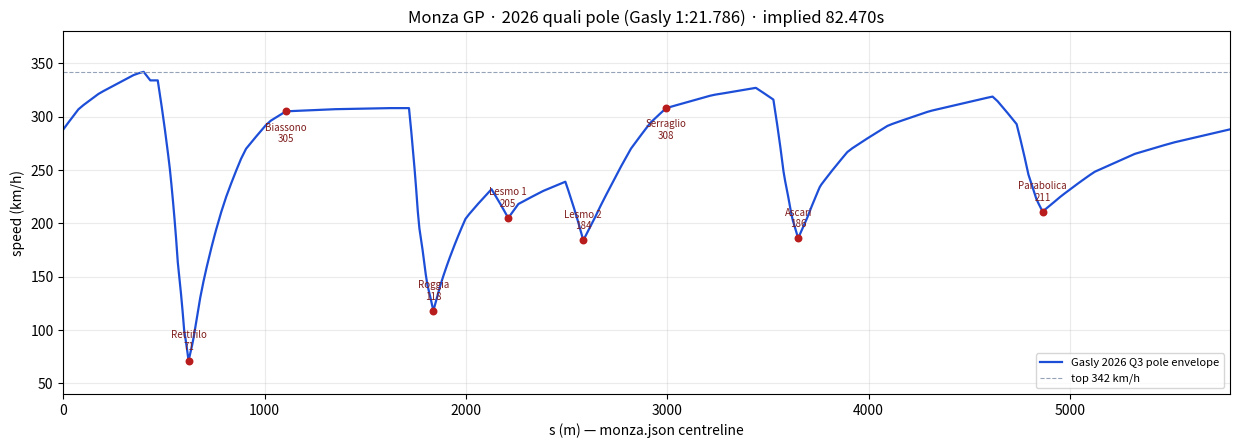

The matplotlib source for this figure:
#!/usr/bin/env python3
"""Build monza.speeds.json from sourced 2026 Gasly pole-lap waypoints.

Does not redistribute FastF1 / F1 car_data traces. Waypoints below are
summaries cited in docs/research/monza-speeds-notes.md.
"""

from __future__ import annotations

import json
import math
from pathlib import Path

LENGTH_M = 5793.4
OUT_JSON = Path("src/tracks/monza.speeds.json")
OUT_PLOT = Path("docs/research/monza-speeds-vs-s.png")

# Corner stations copied from src/tracks/monza.json
RETTIFILO = 622.279
BIASSONO = 1106.426
ROGGIA = 1838.272
LESMO1 = 2210.232
LESMO2 = 2582.962
SERRAGLIO = 2995.137
ASCARI = 3650.29
PARABOLICA = 4864.548

# Official FIA loops on this centreline (see notes).
SPEED_TRAP_S = RETTIFILO - 190.0  # 190 m before T1 (FIA 2026 circuit map)
I1_S = ROGGIA - 230.0  # 230 m before T4
I2_S = ASCARI - 210.0  # 210 m before T8
S1_S = 2061.0 * (LENGTH_M / 5793.0)
S2_S = (2061.0 + 1823.0) * (LENGTH_M / 5793.0)

# Brake Δ from Brembo 2026 (Rettifilo / Roggia) or FastF1 brake-flag→apex
# time × mean speed on Gasly pole lap (Lesmos / Ascari / Parabolica).
RETTIFILO_BRAKE = RETTIFILO - 153.0
ROGGIA_BRAKE = ROGGIA - 121.0
LESMO1_BRAKE = LESMO1 - 83.0
LESMO2_BRAKE = LESMO2 - 89.0
ASCARI_BRAKE = ASCARI - 123.0
PARABOLICA_BRAKE = PARABOLICA - 129.0


def dense_range(a: float, b: float, step: float) -> list[float]:
    if b <= a:
        return [a] if abs(b - a) < 1e-9 else []
    n = max(1, math.ceil((b - a) / step))
    return [a + i * (b - a) / n for i in range(n)]


# Waypoints: (s, speed_kmh, phase). Sourced numbers keep their exact s.
# Intermediate points only shape the envelope between sources.
WAYPOINTS: list[tuple[float, float, str]] = [
    (0.0, 288.0, "accel"),
    (80.0, 308.0, "accel"),
    (180.0, 322.0, "accel"),
    (280.0, 332.0, "accel"),
    (360.0, 340.0, "accel"),
    (400.0, 342.0, "hold"),
    (SPEED_TRAP_S, 334.0, "hold"),
    (RETTIFILO_BRAKE, 334.0, "brake"),
    (530.0, 250.0, "brake"),
    (570.0, 160.0, "brake"),
    (600.0, 100.0, "brake"),
    (RETTIFILO, 71.0, "apex"),
    (645.0, 90.0, "apex"),
    (680.0, 130.0, "exit"),
    (720.0, 165.0, "exit"),
    (800.0, 220.0, "accel"),
    (900.0, 268.0, "accel"),
    (1020.0, 295.0, "accel"),
    (BIASSONO, 305.0, "hold"),
    (1350.0, 307.0, "hold"),
    (I1_S, 308.0, "hold"),
    (ROGGIA_BRAKE, 308.0, "brake"),
    (1765.0, 200.0, "brake"),
    (1805.0, 145.0, "brake"),
    (ROGGIA, 118.0, "apex"),
    (1870.0, 140.0, "exit"),
    (1920.0, 168.0, "exit"),
    (2000.0, 205.0, "accel"),
    (LESMO1_BRAKE, 232.0, "brake"),
    (LESMO1, 205.0, "apex"),
    (2260.0, 218.0, "exit"),
    (2380.0, 230.0, "accel"),
    (LESMO2_BRAKE, 239.0, "brake"),
    (LESMO2, 184.0, "apex"),
    (2640.0, 205.0, "exit"),
    (2720.0, 235.0, "accel"),
    (2820.0, 270.0, "accel"),
    (2920.0, 295.0, "accel"),
    (SERRAGLIO, 308.0, "hold"),
    (3220.0, 320.0, "accel"),
    (I2_S, 327.0, "hold"),
    (ASCARI_BRAKE, 316.0, "brake"),
    (3580.0, 245.0, "brake"),
    (3620.0, 205.0, "brake"),
    (ASCARI, 186.0, "apex"),
    (3695.0, 205.0, "exit"),
    (3760.0, 235.0, "exit"),
    (3900.0, 268.0, "accel"),
    (4100.0, 292.0, "accel"),
    (4300.0, 305.0, "accel"),
    (4500.0, 314.0, "accel"),
    (4620.0, 319.0, "hold"),
    (PARABOLICA_BRAKE, 293.0, "brake"),
    (4795.0, 245.0, "brake"),
    (4835.0, 222.0, "brake"),
    (PARABOLICA, 211.0, "apex"),
    (4960.0, 226.0, "exit"),
    (5120.0, 248.0, "accel"),
    (5320.0, 265.0, "accel"),
    (5520.0, 276.0, "accel"),
    (5680.0, 283.0, "accel"),
    (LENGTH_M, 288.0, "accel"),
]


def lerp(a: float, b: float, t: float) -> float:
    return a + (b - a) * t


def speed_at(s: float) -> tuple[float, str]:
    if s <= WAYPOINTS[0][0]:
        return WAYPOINTS[0][1], WAYPOINTS[0][2]
    if s >= WAYPOINTS[-1][0]:
        return WAYPOINTS[-1][1], WAYPOINTS[-1][2]
    for i in range(len(WAYPOINTS) - 1):
        s0, v0, p0 = WAYPOINTS[i]
        s1, v1, p1 = WAYPOINTS[i + 1]
        if s0 <= s <= s1:
            t = 0.0 if s1 == s0 else (s - s0) / (s1 - s0)
            # Constant-decel / accel in v² between brake / accel pairs.
            if p0 in ("brake", "accel", "exit") or p1 in ("brake", "accel"):
                u0, u1 = v0 / 3.6, v1 / 3.6
                u2 = lerp(u0 * u0, u1 * u1, t)
                v = math.sqrt(max(u2, 1.0)) * 3.6
            else:
                v = lerp(v0, v1, t)
            phase = p0 if t < 0.5 else p1
            return v, phase
    return WAYPOINTS[-1][1], WAYPOINTS[-1][2]


def sample_stations() -> list[float]:
    fine = [
        (0.0, RETTIFILO_BRAKE - 20, 25.0),
        (RETTIFILO_BRAKE - 20, 760.0, 8.0),
        (760.0, ROGGIA_BRAKE - 20, 25.0),
        (ROGGIA_BRAKE - 20, 1960.0, 8.0),
        (1960.0, LESMO1_BRAKE - 15, 20.0),
        (LESMO1_BRAKE - 15, LESMO1 + 80, 10.0),
        (LESMO1 + 80, LESMO2_BRAKE - 15, 20.0),
        (LESMO2_BRAKE - 15, LESMO2 + 90, 10.0),
        (LESMO2 + 90, ASCARI_BRAKE - 20, 25.0),
        (ASCARI_BRAKE - 20, 3820.0, 8.0),
        (3820.0, PARABOLICA_BRAKE - 20, 25.0),
        (PARABOLICA_BRAKE - 20, 5050.0, 10.0),
        (5050.0, LENGTH_M, 25.0),
    ]
    stations: list[float] = []
    for a, b, step in fine:
        a = max(0.0, min(LENGTH_M, a))
        b = max(0.0, min(LENGTH_M, b))
        stations.extend(dense_range(a, b, step))
    must = [
        0.0,
        SPEED_TRAP_S,
        RETTIFILO_BRAKE,
        RETTIFILO,
        BIASSONO,
        I1_S,
        ROGGIA_BRAKE,
        ROGGIA,
        S1_S,
        LESMO1_BRAKE,
        LESMO1,
        LESMO2_BRAKE,
        LESMO2,
        SERRAGLIO,
        I2_S,
        ASCARI_BRAKE,
        ASCARI,
        S2_S,
        PARABOLICA_BRAKE,
        PARABOLICA,
        LENGTH_M,
    ]
    stations.extend(must)
    stations = sorted(set(round(s, 3) for s in stations if 0.0 <= s <= LENGTH_M + 1e-9))
    if stations[-1] != LENGTH_M:
        stations.append(LENGTH_M)
    if stations[0] != 0.0:
        stations.insert(0, 0.0)
    return stations


def integrate(samples: list[dict]) -> float:
    t = 0.0
    for i in range(len(samples) - 1):
        ds = samples[i + 1]["s"] - samples[i]["s"]
        v0 = samples[i]["speedKmh"] / 3.6
        v1 = samples[i + 1]["speedKmh"] / 3.6
        if v0 <= 0 or v1 <= 0:
            raise ValueError("non-positive speed")
        t += ds / ((v0 + v1) / 2.0)
    return t


def sector_time(samples: list[dict], a: float, b: float) -> float:
    pts = [s for s in samples if a - 1e-9 <= s["s"] <= b + 1e-9]
    if pts[0]["s"] > a:
        v, _ = speed_at(a)
        pts.insert(0, {"s": a, "speedKmh": v})
    if pts[-1]["s"] < b:
        v, _ = speed_at(b)
        pts.append({"s": b, "speedKmh": v})
    return integrate(pts)


def max_gap(samples: list[dict], lo: float, hi: float) -> float:
    ss = [s["s"] for s in samples if lo - 1e-9 <= s["s"] <= hi + 1e-9]
    return max(ss[i + 1] - ss[i] for i in range(len(ss) - 1))


def nearest(samples: list[dict], s: float) -> dict:
    return min(samples, key=lambda p: abs(p["s"] - s))


def build_samples() -> list[dict]:
    out = []
    for s in sample_stations():
        v, phase = speed_at(s)
        out.append(
            {
                "s": round(s, 3),
                "speedKmh": round(v, 1),
                "phase": phase,
            }
        )
    # Force sourced stations to the exact published speeds.
    lock = {
        0.0: (288.0, "accel"),
        SPEED_TRAP_S: (334.0, "hold"),
        RETTIFILO_BRAKE: (334.0, "brake"),
        RETTIFILO: (71.0, "apex"),
        BIASSONO: (305.0, "hold"),
        I1_S: (308.0, "hold"),
        ROGGIA_BRAKE: (308.0, "brake"),
        ROGGIA: (118.0, "apex"),
        LESMO1_BRAKE: (232.0, "brake"),
        LESMO1: (205.0, "apex"),
        LESMO2_BRAKE: (239.0, "brake"),
        LESMO2: (184.0, "apex"),
        SERRAGLIO: (308.0, "hold"),
        I2_S: (327.0, "hold"),
        ASCARI_BRAKE: (316.0, "brake"),
        ASCARI: (186.0, "apex"),
        PARABOLICA_BRAKE: (293.0, "brake"),
        PARABOLICA: (211.0, "apex"),
        LENGTH_M: (288.0, "accel"),
    }
    for p in out:
        for key, (v, phase) in lock.items():
            if abs(p["s"] - key) < 0.02:
                p["speedKmh"] = v
                p["phase"] = phase
    return out


def corners() -> list[dict]:
    return [
        {
            "id": "rettifilo",
            "name": "Variante del Rettifilo",
            "s": RETTIFILO,
            "entrySpeedKmh": 334,
            "apexSpeedKmh": 71,
            "exitSpeedKmh": 165,
            "brakePointS": round(RETTIFILO_BRAKE, 3),
            "brakePointConfidence": "high",
            "apexS": RETTIFILO,
            "apexConfidence": "high",
            "turnInS": 590.0,
            "exitS": 720.0,
            "gear": 1,
            "notes": (
                "Slower of the two chicane apexes (T1 right). FastF1 car_data min "
                "71 km/h in 1st on Gasly pole lap; T2 is already accelerating. "
                "Brake Δ 153 m from Brembo 2026 T1 simulation; official SpeedST "
                "on this lap 334 km/h."
            ),
        },
        {
            "id": "biassono",
            "name": "Curva Biassono",
            "s": BIASSONO,
            "entrySpeedKmh": 305,
            "apexSpeedKmh": 305,
            "exitSpeedKmh": 307,
            "brakePointS": BIASSONO,
            "brakePointConfidence": "high",
            "apexS": BIASSONO,
            "apexConfidence": "high",
            "gear": 8,
            "notes": (
                "No brake or lift on the pole lap (full throttle through Curva "
                "Grande). Speed is still climbing out of Rettifilo; 305 km/h at "
                "the geometric apex, 307–308 km/h by the I1 loop."
            ),
        },
        {
            "id": "roggia",
            "name": "Variante della Roggia",
            "s": ROGGIA,
            "entrySpeedKmh": 308,
            "apexSpeedKmh": 118,
            "exitSpeedKmh": 168,
            "brakePointS": round(ROGGIA_BRAKE, 3),
            "brakePointConfidence": "medium",
            "apexS": ROGGIA,
            "apexConfidence": "medium",
            "turnInS": 1810.0,
            "exitS": 1920.0,
            "gear": 2,
            "notes": (
                "Official SpeedI1 on this lap 308 km/h (230 m before T4). Apex "
                "118 km/h is the first valid FastF1 sample after a timing dropout "
                "through the stop, matching FormulaDream's published Gasly Q3 "
                "chicane min. Brake Δ 121 m from Brembo 2026 T4 note."
            ),
        },
        {
            "id": "lesmo1",
            "name": "Lesmo 1",
            "s": LESMO1,
            "entrySpeedKmh": 232,
            "apexSpeedKmh": 205,
            "exitSpeedKmh": 218,
            "brakePointS": round(LESMO1_BRAKE, 3),
            "brakePointConfidence": "high",
            "apexS": LESMO1,
            "apexConfidence": "high",
            "gear": 5,
            "notes": (
                "Short brake, not a lift-only. FastF1 pole lap: brake-on 232 km/h, "
                "min 205 km/h in 5th. FP2 top-7 mean was 239→203."
            ),
        },
        {
            "id": "lesmo2",
            "name": "Lesmo 2",
            "s": LESMO2,
            "entrySpeedKmh": 239,
            "apexSpeedKmh": 184,
            "exitSpeedKmh": 218,
            "brakePointS": round(LESMO2_BRAKE, 3),
            "brakePointConfidence": "high",
            "apexS": LESMO2,
            "apexConfidence": "high",
            "gear": 4,
            "notes": (
                "Harder stop than Lesmo 1. FastF1 pole lap: brake-on 239 km/h, "
                "min 184 km/h in 4th. FP2 top-7 mean was 236→182."
            ),
        },
        {
            "id": "serraglio",
            "name": "Curva del Serraglio",
            "s": SERRAGLIO,
            "entrySpeedKmh": 308,
            "apexSpeedKmh": 308,
            "exitSpeedKmh": 320,
            "brakePointS": SERRAGLIO,
            "brakePointConfidence": "high",
            "apexS": SERRAGLIO,
            "apexConfidence": "high",
            "gear": 8,
            "notes": (
                "No brake or lift on the pole lap. Wide left kink taken as part "
                "of the drive from Lesmo 2 to the I2 loop (327 km/h)."
            ),
        },
        {
            "id": "ascari",
            "name": "Variante Ascari",
            "s": ASCARI,
            "entrySpeedKmh": 316,
            "apexSpeedKmh": 186,
            "exitSpeedKmh": 235,
            "brakePointS": round(ASCARI_BRAKE, 3),
            "brakePointConfidence": "high",
            "apexS": ASCARI,
            "apexConfidence": "high",
            "turnInS": 3580.0,
            "exitS": 3765.0,
            "gear": 4,
            "notes": (
                "Slower of the L–R–L (first left / Vialone). FastF1 pole lap: "
                "I2 327 km/h, brake-on 316 km/h, min 186 km/h in 4th. FP2 top-7 "
                "mean was 314→189."
            ),
        },
        {
            "id": "parabolica",
            "name": "Curva Alboreto",
            "s": PARABOLICA,
            "entrySpeedKmh": 293,
            "apexSpeedKmh": 211,
            "exitSpeedKmh": 248,
            "brakePointS": round(PARABOLICA_BRAKE, 3),
            "brakePointConfidence": "high",
            "apexS": PARABOLICA,
            "apexConfidence": "high",
            "turnInS": 4780.0,
            "exitS": 5080.0,
            "gear": 5,
            "notes": (
                "FastF1 min 211 km/h in 5th — same figure FormulaDream published "
                "for Gasly Q3 (highest of the top seven). Peak on the opposite "
                "straight 319 km/h then a lift/harvest before brake-on at 293. "
                "Official SpeedFL on this lap 287 km/h."
            ),
        },
    ]


def write_plot(samples: list[dict], implied: float) -> None:
    import matplotlib.pyplot as plt

    xs = [p["s"] for p in samples]
    ys = [p["speedKmh"] for p in samples]
    fig, ax = plt.subplots(figsize=(12.5, 4.6), dpi=140)
    ax.plot(xs, ys, color="#1d4ed8", lw=1.6, label="Gasly 2026 Q3 pole envelope")
    marks = [
        (RETTIFILO, 71, "Rettifilo"),
        (BIASSONO, 305, "Biassono"),
        (ROGGIA, 118, "Roggia"),
        (LESMO1, 205, "Lesmo 1"),
        (LESMO2, 184, "Lesmo 2"),
        (SERRAGLIO, 308, "Serraglio"),
        (ASCARI, 186, "Ascari"),
        (PARABOLICA, 211, "Parabolica"),
    ]
    for s, v, name in marks:
        ax.scatter([s], [v], c="#b91c1c", s=22, zorder=3)
        ax.annotate(
            f"{name}\n{v:.0f}",
            (s, v),
            textcoords="offset points",
            xytext=(0, 8 if v < 250 else -22),
            ha="center",
            fontsize=7,
            color="#7f1d1d",
        )
    ax.axhline(342, color="#94a3b8", ls="--", lw=0.8, label="top 342 km/h")
    ax.set_xlim(0, LENGTH_M)
    ax.set_ylim(40, 380)
    ax.set_xlabel("s (m) — monza.json centreline")
    ax.set_ylabel("speed (km/h)")
    ax.set_title(
        f"Monza GP · 2026 quali pole (Gasly 1:21.786) · implied {implied:.3f}s"
    )
    ax.grid(True, alpha=0.25)
    ax.legend(loc="lower right", fontsize=8)
    fig.tight_layout()
    OUT_PLOT.parent.mkdir(parents=True, exist_ok=True)
    fig.savefig(OUT_PLOT)
    plt.close(fig)


def main() -> None:
    samples = build_samples()
    implied = integrate(samples)
    t1 = sector_time(samples, 0.0, I1_S)
    t2 = sector_time(samples, I1_S, I2_S)
    t3 = sector_time(samples, I2_S, LENGTH_M)
    t1_km = sector_time(samples, 0.0, S1_S)
    t2_km = sector_time(samples, S1_S, S2_S)
    t3_km = sector_time(samples, S2_S, LENGTH_M)

    payload = {
        "formatVersion": 1,
        "trackId": "monza",
        "units": {"speed": "km/h", "distance": "m", "time": "s"},
        "reference": {
            "class": "f1",
            "season": 2026,
            "session": "qualifying",
            "driver": "Pierre Gasly",
            "team": "BWT Alpine F1 Team",
            "car": "A526",
            "lapTimeS": 81.786,
            "sectorTimesS": [26.817, 27.706, 27.263],
            "source": (
                "FIA 2026 Italian GP Final Qualifying Classification "
                "(Doc 50, 2026-09-05): pole 1:21.786 / 254.992 km/h. "
                "Sector splits and SpeedI1/I2/FL/ST from F1 live timing "
                "via FastF1 3.8.3 on that lap (no raw trace redistributed)."
            ),
            "notes": (
                "Dry Q3 pole, current GP layout, 2026 active-aero cars "
                "(no DRS). Soft tyre, tyre life 2. Layout matches monza.json "
                "(Rettifilo / Roggia / Ascari chicanes, no oval)."
            ),
        },
        "lap": {
            "lengthM": LENGTH_M,
            "topSpeedKmh": 342.0,
            "topSpeedS": 400.0,
            "speedTrapKmh": 334.0,
            "speedTrapS": round(SPEED_TRAP_S, 3),
            "finishLineKmh": 287.0,
            "impliedLapTimeS": round(implied, 3),
            "impliedSectorTimesS": [round(t1, 3), round(t2, 3), round(t3, 3)],
            "sectorBeams": {
                "kind": "fiaLoopsOnThisCenterline",
                "s": [round(I1_S, 3), round(I2_S, 3), LENGTH_M],
                "note": (
                    "Splits at I1 (230 m before T4) and I2 (210 m before T8), "
                    "not the FIA surveyed 2.061 / 3.884 km marks. I1→I2 length "
                    "is 1832 m vs published S2 1823 m."
                ),
            },
            "method": (
                "Trapezoidal ∫ ds/v over samples (v in m/s), closed 0→5793.4. "
                "Waypoints are official timing loops + FastF1 pole-lap event "
                "speeds + Brembo 2026 brake distances. Straight samples are "
                "v²-interpolated between those waypoints; apex and brake-point "
                "speeds are locked to the sourced values."
            ),
        },
        "corners": corners(),
        "samples": samples,
        "source": {
            "primary": [
                "https://www.fia.com/system/files/decision-document/2026_italian_grand_prix_-_final_qualifying_classification.pdf",
                "https://www.fia.com/sites/default/files/2026_13_ita_f1_q0_timing_qualifyingsessionmaximumspeeds_v01.pdf",
                "https://www.fia.com/system/files/decision-document/2026_italian_grand_prix_-_competition_notes_-_circuit_map_pit_lane_drawing_emergency_exits_map_and_red_zone.pdf",
                "F1 live timing car_data / timing data for 2026 Italian GP qualifying, accessed with FastF1 3.8.3 (summaries only)",
            ],
            "secondary": [
                "https://www.formuladream.app/blog/italian-gp-2026-qualifying-results",
                "https://www.formuladream.app/blog/monza-2026-telemetry-analysis",
                "https://www.planetf1.com/f1-data/pierre-gasly-italian-grand-prix-pole-data",
                "https://www.brembo.com/en/motorsport/formula1/2026/facts-monza-2026",
                "https://www.formula1.com/en/latest/article/gasly-charges-to-sensational-maiden-f1-pole-at-monza-over-russell-and-piastri.4CKkkbvgmqL04ijMNBfuXF",
            ],
            "license": (
                "facts / fair-use telemetry summaries — no proprietary raw traces redistributed"
            ),
        },
    }

    OUT_JSON.parent.mkdir(parents=True, exist_ok=True)
    OUT_JSON.write_text(json.dumps(payload, indent=2) + "\n")
    write_plot(samples, implied)

    print(f"samples {len(samples)}")
    print(f"implied {implied:.3f}  ref 81.786  d{implied-81.786:+.3f}")
    print(f"I1/I2 splits {t1:.3f}/{t2:.3f}/{t3:.3f}  official S2 {27.706}")
    print(f"FIA-km marks {t1_km:.3f}/{t2_km:.3f}/{t3_km:.3f}  official 26.817/27.706/27.263")
    print(
        f"gaps straight-ish {max_gap(samples, 0, RETTIFILO_BRAKE-1):.2f} "
        f"T1 {max_gap(samples, RETTIFILO_BRAKE, 750):.2f} "
        f"Roggia {max_gap(samples, ROGGIA_BRAKE, 1960):.2f} "
        f"Ascari {max_gap(samples, ASCARI_BRAKE, 3820):.2f}"
    )
    for cid, s, apex, brake, entry in [
        ("rettifilo", RETTIFILO, 71, RETTIFILO_BRAKE, 334),
        ("biassono", BIASSONO, 305, BIASSONO, 305),
        ("roggia", ROGGIA, 118, ROGGIA_BRAKE, 308),
        ("lesmo1", LESMO1, 205, LESMO1_BRAKE, 232),
        ("lesmo2", LESMO2, 184, LESMO2_BRAKE, 239),
        ("serraglio", SERRAGLIO, 308, SERRAGLIO, 308),
        ("ascari", ASCARI, 186, ASCARI_BRAKE, 316),
        ("parabolica", PARABOLICA, 211, PARABOLICA_BRAKE, 293),
    ]:
        sa = nearest(samples, s)
        sb = nearest(samples, brake)
        print(
            f"{cid:11} apex {sa['speedKmh']:6.1f} (d{sa['speedKmh']-apex:+.1f})  "
            f"brake {sb['speedKmh']:6.1f} (d{sb['speedKmh']-entry:+.1f})"
        )
    print(f"wrap {samples[0]['speedKmh']} → {samples[-1]['speedKmh']}")


if __name__ == "__main__":
    main()
